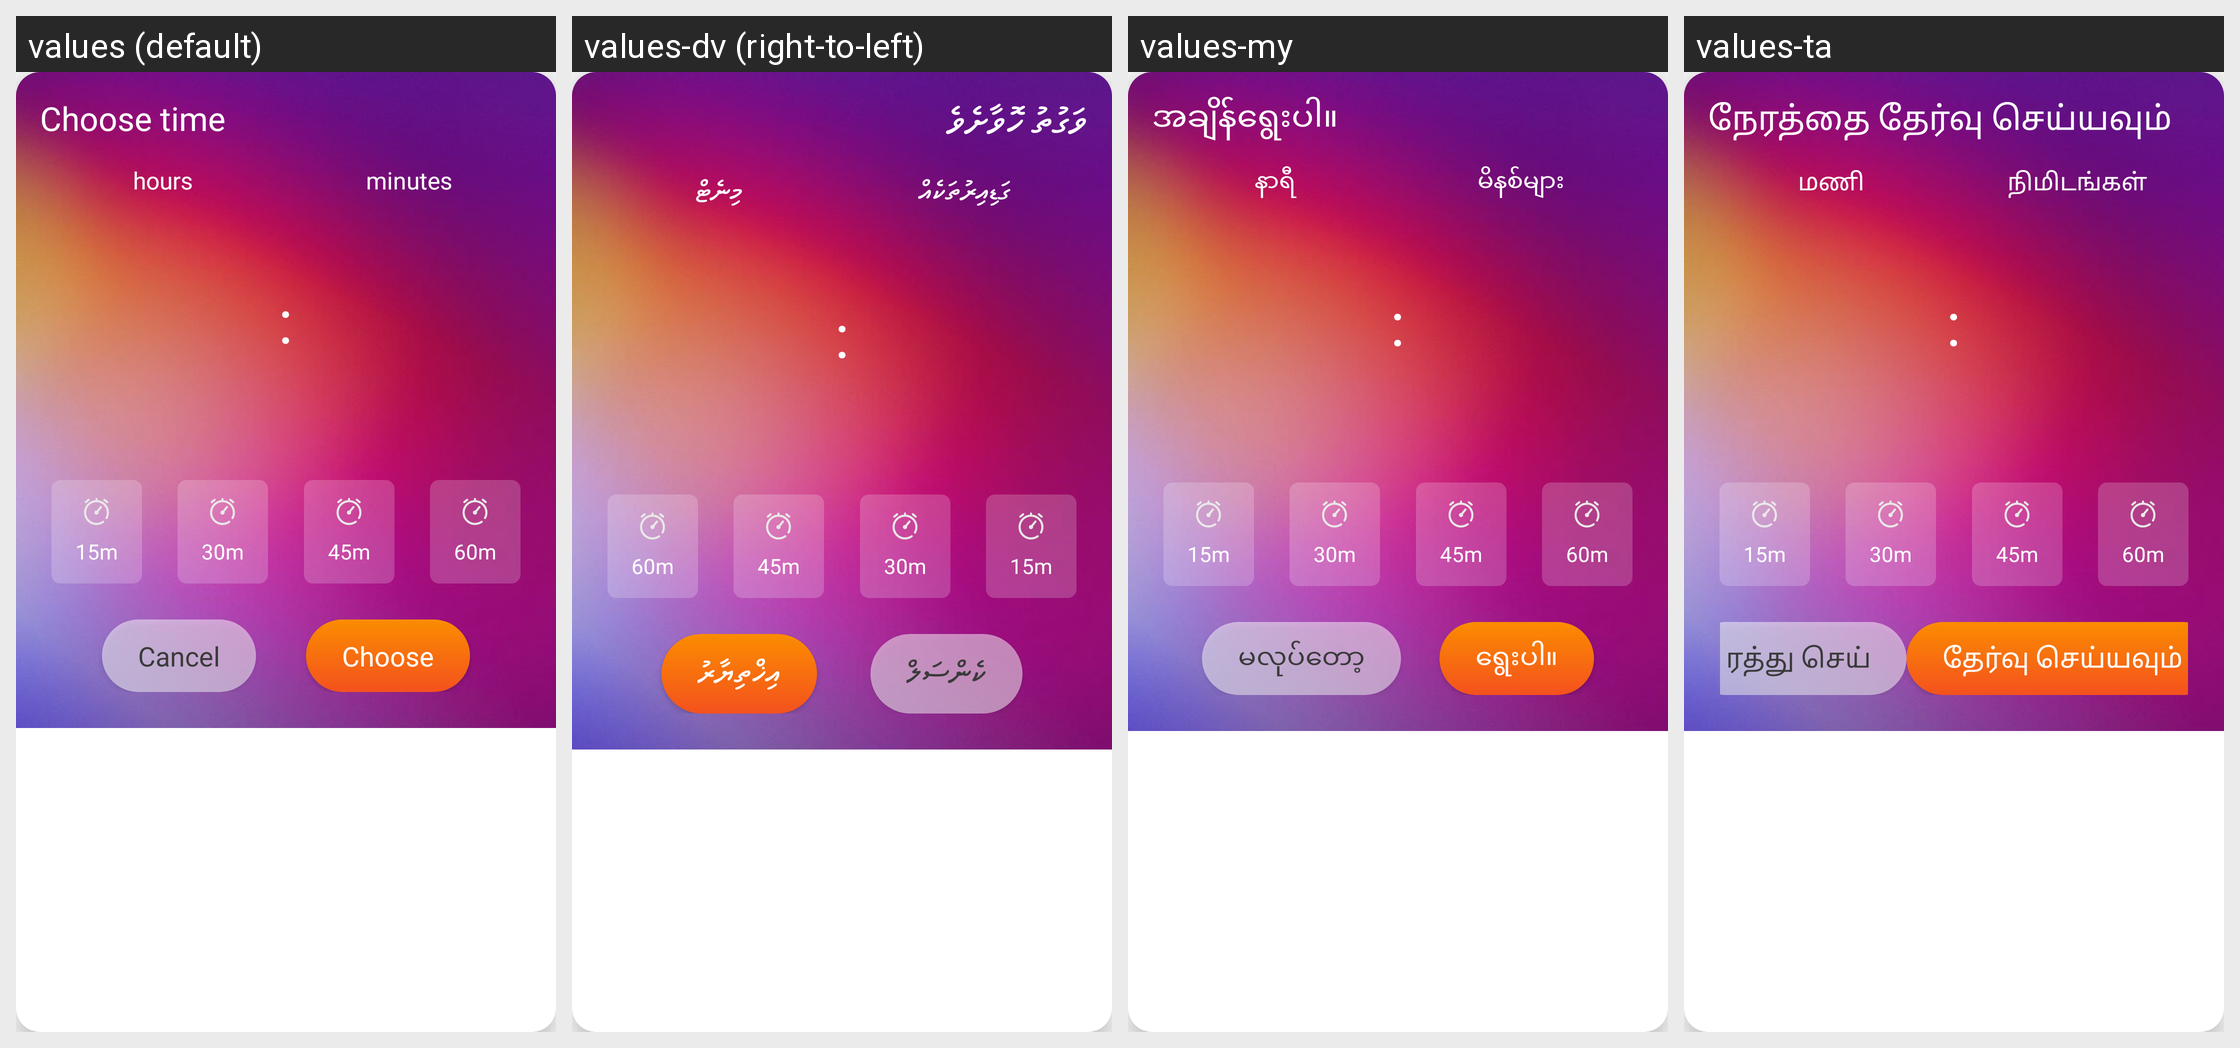

This grid shows one Android layout under several languages. Give, for every string resource on the screen, its name, the default text and each shown locale's text.
Android screen res/layout/time_picker_view.xml rendered under 4 locales, left to right: values (default), values-dv (right-to-left), values-my, values-ta. Device: Nexus 5 (rendered at 1080×1920; each locale shown at half size, 540×960, under a caption strip naming it); theme AppTheme.
Other locales in the repository, not shown: values-af, values-am, values-ar, values-as, values-ay, values-az, values-be, values-bg, values-bho, values-bm, values-bn, values-bs, values-ca, values-ceb, values-ckb, values-co, values-cs, values-cy, values-da, values-de, values-doi, values-ee, values-el, values-en, values-eo, values-es, values-et, values-eu, values-fa, values-fi, values-fr, values-fy, values-ga, values-gd, values-gl, values-gn, values-gu, values-ha, values-haw, values-hi, values-hmn, values-hr, values-ht, values-hu, values-hy, values-id, values-ig, values-ilo, values-is, values-it, values-iw, values-ja, values-jw, values-ka, values-kk, values-km, values-kn, values-ko, values-kri, values-ku, values-ky, values-la, values-lb, values-lg, values-ln, values-lo, values-lt, values-lus, values-lv, values-mai, values-mg, values-mi, values-mk, values-ml, values-mn, values-mr, values-ms, values-mt, values-ne, values-nl, values-no, values-nso, values-ny, values-om, values-or, values-pa, values-pl, values-ps, values-pt, values-qu, values-ro, values-ru, values-rw, values-sa, values-sd, values-si, values-sk, values-sl, values-sm, values-sn, values-so, values-sq, values-sr, values-st, values-su, values-sv, values-sw, values-te, values-tg, values-th, values-ti, values-tk, values-tl, values-tr, values-ts, values-tt, values-tw, values-ug, values-uk, values-ur, values-uz, values-vi, values-xh, values-yi, values-yo, values-zh-rCN, values-zh-rTW, values-zu.
Strings drawn on this screen, with the default value and each locale's value (text and hints the layout hard-codes, and strings that could not be matched under every locale, appear in the picture but are not listed):

chose_time
  values: Choose time
  values-dv: ވަގުތު ހޮވާށެވެ
  values-my: အချိန်ရွေးပါ။
  values-ta: நேரத்தை தேர்வு செய்யவும்

hour
  values: hours
  values-dv: ގަޑިއިރުތަކެއް
  values-my: နာရီ
  values-ta: மணி

minute
  values: minutes
  values-dv: މިނެޓް
  values-my: မိနစ်များ
  values-ta: நிமிடங்கள்

cancel
  values: Cancel
  values-dv: ކެންސަލް
  values-my: မလုပ်တော့
  values-ta: ரத்து செய்

chose
  values: Choose
  values-dv: އިޚްތިޔާރު
  values-my: ရွေးပါ။
  values-ta: தேர்வு செய்யவும்
